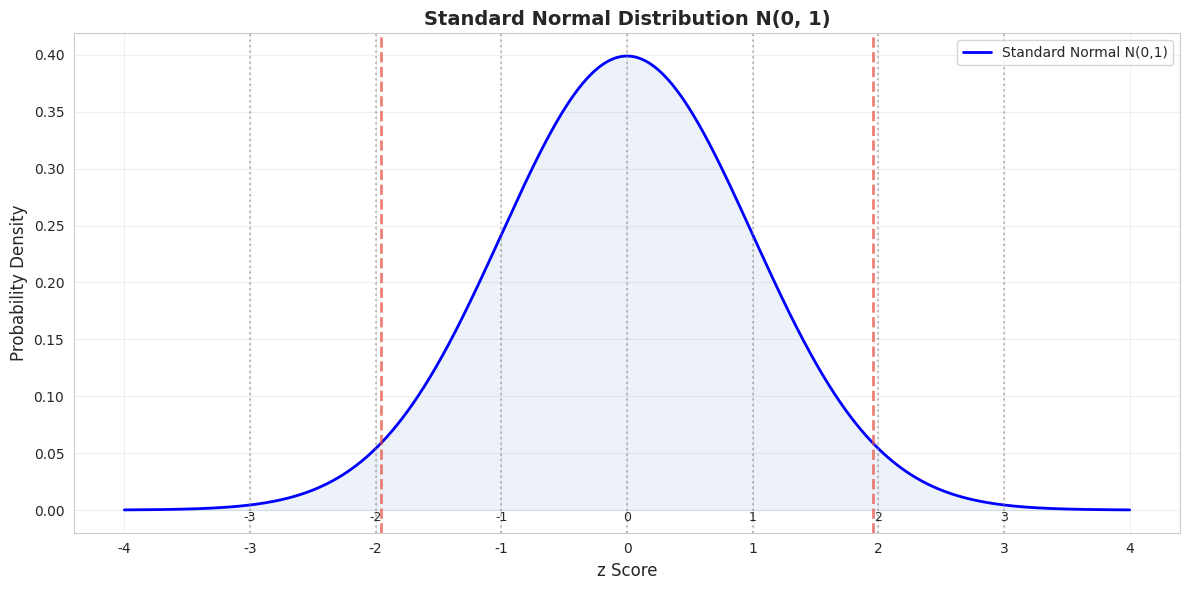
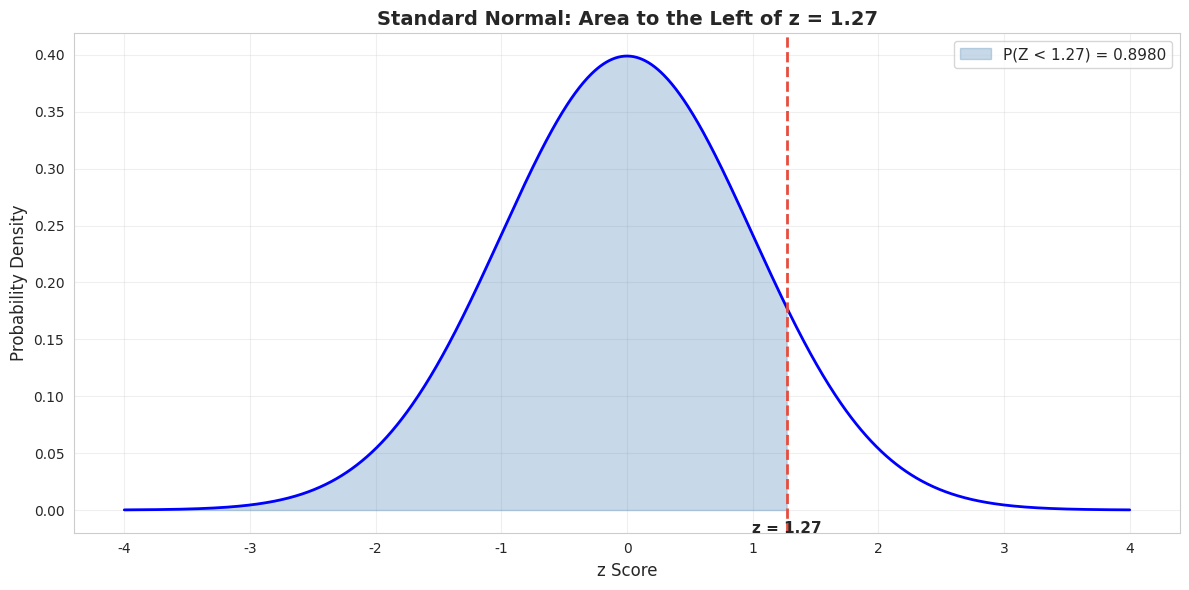
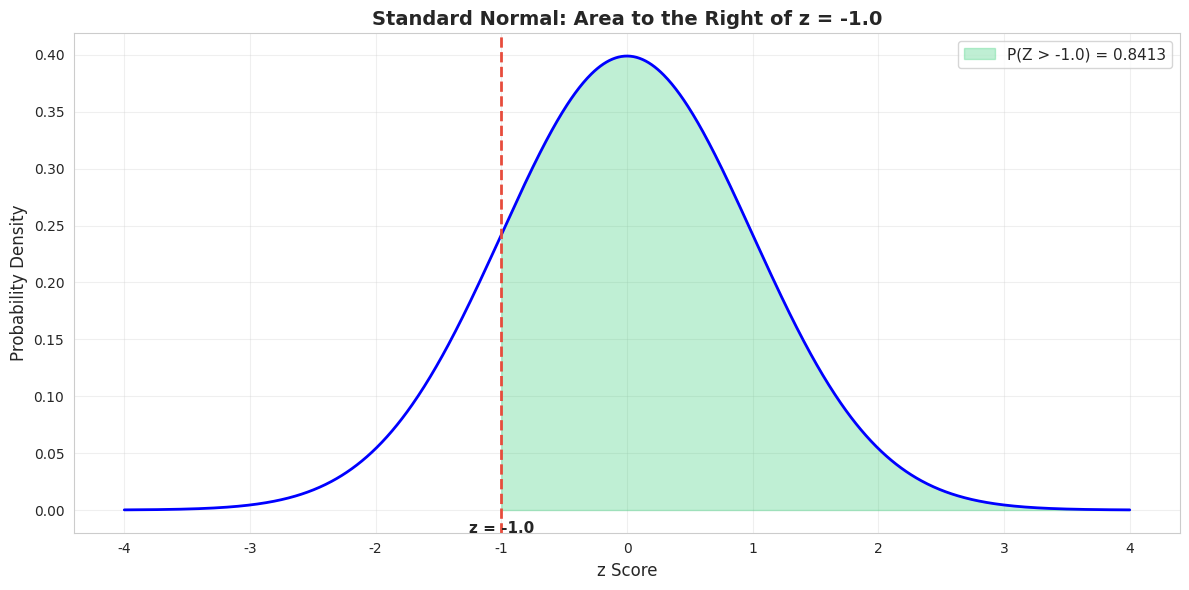
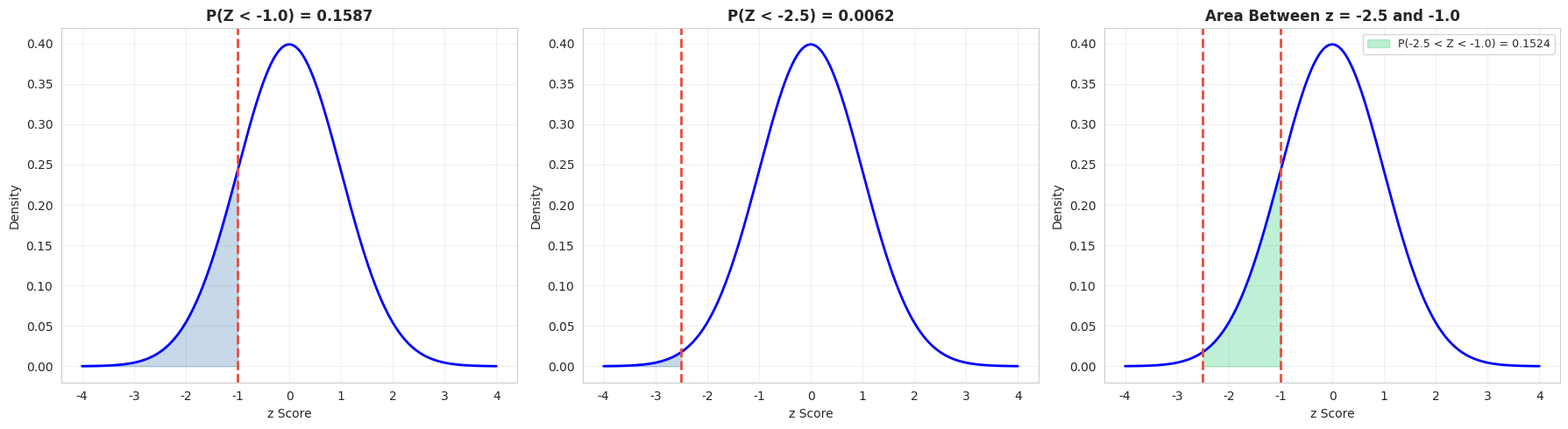
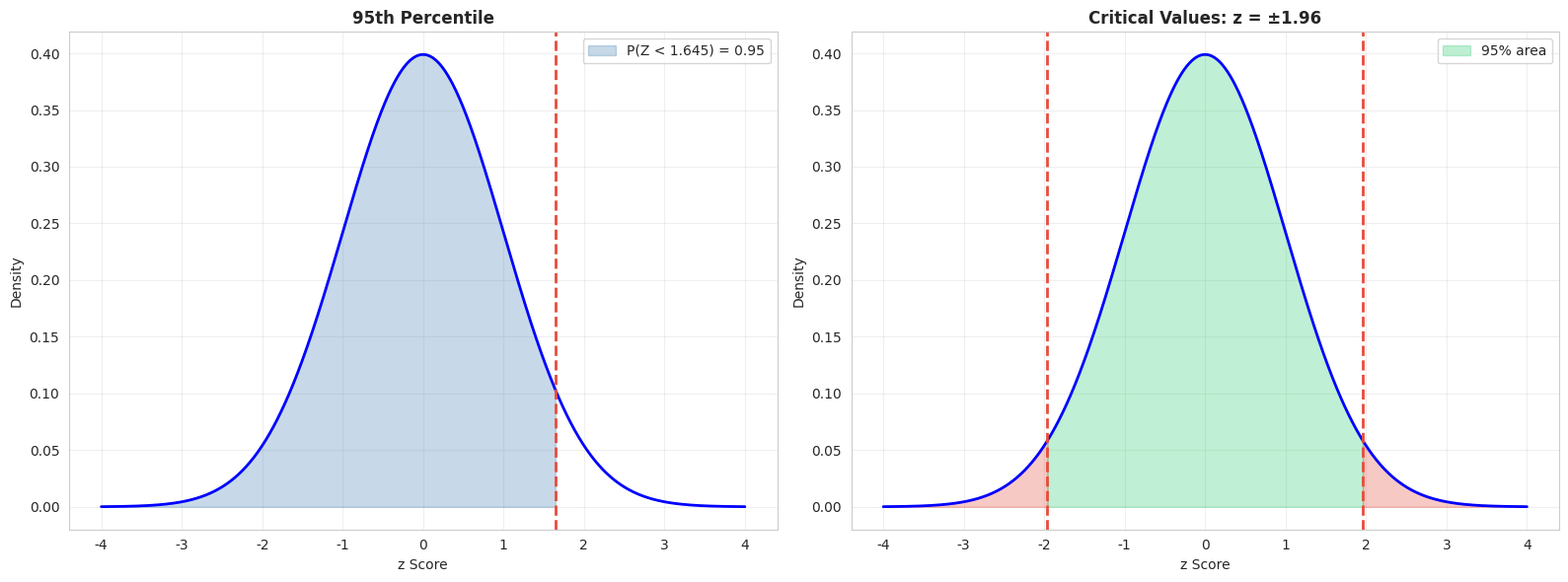
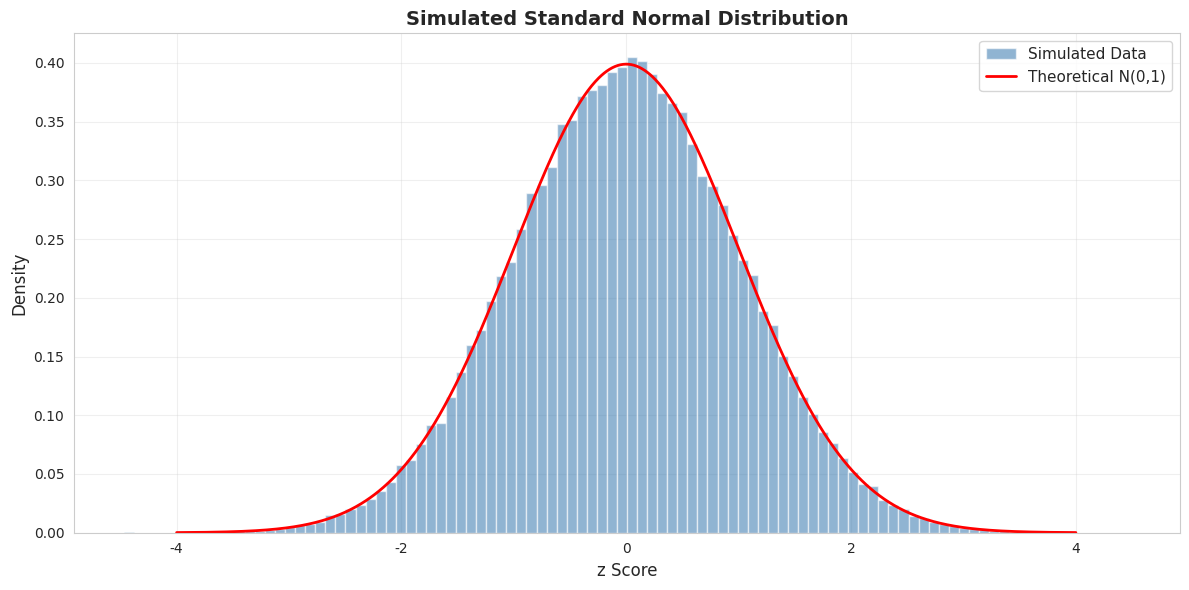

Source code (Python) for these figures, in order:
import numpy as np
import pandas as pd
import matplotlib.pyplot as plt
import seaborn as sns
from scipy import stats

# 设置中文字体和样式
import matplotlib.font_manager as fm
_cn_fonts = [f.name for f in fm.fontManager.ttflist if any(kw in f.name for kw in ['Hei', 'Song', 'PingFang', 'Arial Unicode', 'Noto Sans CJK', 'SimHei', 'Microsoft YaHei'])]
plt.rcParams['font.sans-serif'] = _cn_fonts[:3] + ['DejaVu Sans'] if _cn_fonts else ['DejaVu Sans']
plt.rcParams['axes.unicode_minus'] = False
sns.set_style('whitegrid')

np.random.seed(42)
print("✅ 库导入完成")

# ========== 步骤 1: 绘制标准正态分布 ==========

z = np.linspace(-4, 4, 1000)
y = stats.norm.pdf(z, 0, 1)

fig, ax = plt.subplots(figsize=(12, 6))

# 绘制标准正态分布曲线
ax.plot(z, y, 'b-', linewidth=2, label='Standard Normal N(0,1)')
ax.fill_between(z, 0, y, alpha=0.1, color='steelblue')

# 标记关键值
key_values = [-3, -2, -1, 0, 1, 2, 3]
for val in key_values:
    ax.axvline(x=val, color='gray', linestyle=':', alpha=0.5)
    ax.text(val, -0.01, f'{val}', ha='center', fontsize=9)

# 标记 ±1, ±1.96, ±3 的区域
ax.axvline(x=-1.96, color='#e74c3c', linestyle='--', alpha=0.7, linewidth=2)
ax.axvline(x=1.96, color='#e74c3c', linestyle='--', alpha=0.7, linewidth=2)

ax.set_xlabel('z Score', fontsize=12)
ax.set_ylabel('Probability Density', fontsize=12)
ax.set_title('Standard Normal Distribution N(0, 1)', fontsize=14, fontweight='bold')
ax.legend(fontsize=10)
ax.grid(alpha=0.3)

plt.tight_layout()
plt.show()

print(f"\n💡 图解说明：")
print(f"  蓝色曲线：标准正态分布 N(0, 1)。")
print(f"  红色虚线：z = ±1.96，包含约 95% 的面积。")
print(f"  灰色虚线：z = -3, -2, -1, 0, 1, 2, 3 的位置。")

# ========== 步骤 2: 求 z = 1.27 左侧的面积 ==========

z_value = 1.27

# 用 scipy 计算左侧累积概率
prob_left = stats.norm.cdf(z_value, 0, 1)

print(f"\n📊 步骤 2: 求 z = {z_value} 左侧的面积")
print(f"  P(Z < {z_value}) = {prob_left:.4f}")
print(f"  即约 {prob_left*100:.2f}% 的数据低于 z = {z_value}")

# 验证：右侧面积
prob_right = 1 - prob_left
print(f"\n  P(Z > {z_value}) = 1 - P(Z < {z_value}) = {prob_right:.4f}")
print(f"  即约 {prob_right*100:.2f}% 的数据高于 z = {z_value}")

# ========== 可视化: z = 1.27 左侧的面积 ==========

fig, ax = plt.subplots(figsize=(12, 6))

# 绘制标准正态分布
z = np.linspace(-4, 4, 1000)
y = stats.norm.pdf(z, 0, 1)
ax.plot(z, y, 'b-', linewidth=2)

# 填充 z < 1.27 的区域
z_fill = np.linspace(-4, z_value, 500)
y_fill = stats.norm.pdf(z_fill, 0, 1)
ax.fill_between(z_fill, 0, y_fill, alpha=0.3, color='steelblue', 
                label=f'P(Z < {z_value}) = {prob_left:.4f}')

# 标记 z = 1.27
ax.axvline(x=z_value, color='#e74c3c', linestyle='--', linewidth=2)
ax.text(z_value, -0.02, f'z = {z_value}', ha='center', fontsize=11, fontweight='bold')

ax.set_xlabel('z Score', fontsize=12)
ax.set_ylabel('Probability Density', fontsize=12)
ax.set_title(f'Standard Normal: Area to the Left of z = {z_value}', fontsize=14, fontweight='bold')
ax.legend(fontsize=11)
ax.grid(alpha=0.3)

plt.tight_layout()
plt.show()

print(f"\n💡 图解说明：")
print(f"  阴影区域：z < {z_value} 的面积 = {prob_left:.4f}。")
print(f"  红色虚线：z = {z_value} 的位置。")
print(f"  解读：约 {prob_left*100:.2f}% 的骨密度测试分数低于 1.27。")

# ========== 步骤 3: 求 z = -1.00 右侧的面积 ==========

z_value_right = -1.00

# 左侧面积
prob_left_neg1 = stats.norm.cdf(z_value_right, 0, 1)
# 右侧面积
prob_right_neg1 = 1 - prob_left_neg1

print(f"\n📊 步骤 3: 求 z = {z_value_right} 右侧的面积")
print(f"  P(Z < {z_value_right}) = {prob_left_neg1:.4f}（左侧面积）")
print(f"  P(Z > {z_value_right}) = 1 - {prob_left_neg1:.4f} = {prob_right_neg1:.4f}（右侧面积）")
print(f"  即约 {prob_right_neg1*100:.2f}% 的骨密度读数高于 -1.00")

# 验证
prob_right_scipy = 1 - stats.norm.cdf(z_value_right, 0, 1)
print(f"\n🔬 验证: 用 scipy 计算 P(Z > {z_value_right}) = {prob_right_scipy:.4f}")
print(f"  ✅ 验证通过！")

# ========== 可视化: z = -1.00 右侧的面积 ==========

fig, ax = plt.subplots(figsize=(12, 6))

# 绘制标准正态分布
z = np.linspace(-4, 4, 1000)
y = stats.norm.pdf(z, 0, 1)
ax.plot(z, y, 'b-', linewidth=2)

# 填充 z > -1.00 的区域
z_fill = np.linspace(z_value_right, 4, 500)
y_fill = stats.norm.pdf(z_fill, 0, 1)
ax.fill_between(z_fill, 0, y_fill, alpha=0.3, color='#2ecc71', 
                label=f'P(Z > {z_value_right}) = {prob_right_neg1:.4f}')

# 标记 z = -1.00
ax.axvline(x=z_value_right, color='#e74c3c', linestyle='--', linewidth=2)
ax.text(z_value_right, -0.02, f'z = {z_value_right}', ha='center', fontsize=11, fontweight='bold')

ax.set_xlabel('z Score', fontsize=12)
ax.set_ylabel('Probability Density', fontsize=12)
ax.set_title(f'Standard Normal: Area to the Right of z = {z_value_right}', fontsize=14, fontweight='bold')
ax.legend(fontsize=11)
ax.grid(alpha=0.3)

plt.tight_layout()
plt.show()

print(f"\n💡 图解说明：")
print(f"  绿色区域：z > {z_value_right} 的面积 = {prob_right_neg1:.4f}。")
print(f"  红色虚线：z = {z_value_right} 的位置。")
print(f"  解读：约 {prob_right_neg1*100:.2f}% 的骨密度水平高于 -1.00（正常范围）。")

# ========== 步骤 4: 求两个 z 分数之间的面积 ==========

z_low = -2.50
z_high = -1.00

# 左侧面积
prob_low = stats.norm.cdf(z_low, 0, 1)
prob_high = stats.norm.cdf(z_high, 0, 1)

# 之间的面积
prob_between = prob_high - prob_low

print(f"\n📊 步骤 4: 求 z = {z_low} 和 z = {z_high} 之间的面积")
print(f"  P(Z < {z_low}) = {prob_low:.4f}")
print(f"  P(Z < {z_high}) = {prob_high:.4f}")
print(f"\n  P({z_low} < Z < {z_high}) = P(Z < {z_high}) - P(Z < {z_low})")
print(f"  P({z_low} < Z < {z_high}) = {prob_high:.4f} - {prob_low:.4f}")
print(f"  P({z_low} < Z < {z_high}) = {prob_between:.4f}")
print(f"  即约 {prob_between*100:.2f}% 的人患有骨质减少症")

# ========== 可视化: 两个 z 分数之间的面积 ==========

fig, axes = plt.subplots(1, 3, figsize=(18, 5))

z = np.linspace(-4, 4, 1000)
y = stats.norm.pdf(z, 0, 1)

# 图1: z < -1.00 的面积
axes[0].plot(z, y, 'b-', linewidth=2)
z_fill1 = np.linspace(-4, z_high, 500)
y_fill1 = stats.norm.pdf(z_fill1, 0, 1)
axes[0].fill_between(z_fill1, 0, y_fill1, alpha=0.3, color='steelblue')
axes[0].axvline(x=z_high, color='#e74c3c', linestyle='--', linewidth=2)
axes[0].set_title(f'P(Z < {z_high}) = {prob_high:.4f}', fontsize=12, fontweight='bold')
axes[0].set_xlabel('z Score', fontsize=10)
axes[0].set_ylabel('Density', fontsize=10)
axes[0].grid(alpha=0.3)

# 图2: z < -2.50 的面积
axes[1].plot(z, y, 'b-', linewidth=2)
z_fill2 = np.linspace(-4, z_low, 500)
y_fill2 = stats.norm.pdf(z_fill2, 0, 1)
axes[1].fill_between(z_fill2, 0, y_fill2, alpha=0.3, color='steelblue')
axes[1].axvline(x=z_low, color='#e74c3c', linestyle='--', linewidth=2)
axes[1].set_title(f'P(Z < {z_low}) = {prob_low:.4f}', fontsize=12, fontweight='bold')
axes[1].set_xlabel('z Score', fontsize=10)
axes[1].set_ylabel('Density', fontsize=10)
axes[1].grid(alpha=0.3)

# 图3: 之间的面积
axes[2].plot(z, y, 'b-', linewidth=2)
z_fill3 = np.linspace(z_low, z_high, 500)
y_fill3 = stats.norm.pdf(z_fill3, 0, 1)
axes[2].fill_between(z_fill3, 0, y_fill3, alpha=0.3, color='#2ecc71',
                     label=f'P({z_low} < Z < {z_high}) = {prob_between:.4f}')
axes[2].axvline(x=z_low, color='#e74c3c', linestyle='--', linewidth=2)
axes[2].axvline(x=z_high, color='#e74c3c', linestyle='--', linewidth=2)
axes[2].set_title(f'Area Between z = {z_low} and {z_high}', fontsize=12, fontweight='bold')
axes[2].set_xlabel('z Score', fontsize=10)
axes[2].set_ylabel('Density', fontsize=10)
axes[2].legend(fontsize=9)
axes[2].grid(alpha=0.3)

plt.tight_layout()
plt.show()

print(f"\n💡 图解说明：")
print(f"  左图：z < -1.00 的面积。")
print(f"  中图：z < -2.50 的面积。")
print(f"  右图：z 在 -2.50 和 -1.00 之间的面积 = {prob_between:.4f}。")
print(f"  计算方法：右图面积 = 中图面积 - 左图面积。")

# ========== 步骤 5: 求给定面积对应的 z 分数 ==========

# 场景1: 求第 95 百分位数对应的 z 分数
# 即 P(Z < z) = 0.95
prob_95 = 0.95
z_95 = stats.norm.ppf(prob_95, 0, 1)

print(f"\n📊 步骤 5: 求给定面积对应的 z 分数")
print(f"\n  场景1: 求第 95 百分位数")
print(f"  P(Z < z) = {prob_95}")
print(f"  z = {z_95:.4f}")
print(f"  → 95% 的骨密度分数小于或等于 {z_95:.4f}")

# 场景2: 求分开最低 2.5% 和最高 2.5% 的 z 分数
# 即 P(Z < z) = 0.025 和 P(Z < z) = 0.975
prob_low_25 = 0.025
prob_high_25 = 0.975
z_low_25 = stats.norm.ppf(prob_low_25, 0, 1)
z_high_25 = stats.norm.ppf(prob_high_25, 0, 1)

print(f"\n  场景2: 求分开最低 2.5% 和最高 2.5% 的 z 分数")
print(f"  P(Z < z) = {prob_low_25} → z = {z_low_25:.4f}")
print(f"  P(Z < z) = {prob_high_25} → z = {z_high_25:.4f}")
print(f"  → 95% 的骨密度分数在 {z_low_25:.4f} 和 {z_high_25:.4f} 之间")

# 验证
print(f"\n🔬 验证:")
print(f"  P(Z < {z_low_25:.4f}) = {stats.norm.cdf(z_low_25, 0, 1):.4f}")
print(f"  P(Z < {z_high_25:.4f}) = {stats.norm.cdf(z_high_25, 0, 1):.4f}")
print(f"  ✅ 验证通过！")

# ========== 可视化: 临界值 ==========

fig, axes = plt.subplots(1, 2, figsize=(16, 6))

z = np.linspace(-4, 4, 1000)
y = stats.norm.pdf(z, 0, 1)

# 图1: 第 95 百分位数
axes[0].plot(z, y, 'b-', linewidth=2)
z_fill1 = np.linspace(-4, z_95, 500)
y_fill1 = stats.norm.pdf(z_fill1, 0, 1)
axes[0].fill_between(z_fill1, 0, y_fill1, alpha=0.3, color='steelblue',
                     label=f'P(Z < {z_95:.3f}) = 0.95')
axes[0].axvline(x=z_95, color='#e74c3c', linestyle='--', linewidth=2)
axes[0].set_title('95th Percentile', fontsize=12, fontweight='bold')
axes[0].set_xlabel('z Score', fontsize=10)
axes[0].set_ylabel('Density', fontsize=10)
axes[0].legend(fontsize=10)
axes[0].grid(alpha=0.3)

# 图2: 分开最低和最高 2.5%
axes[1].plot(z, y, 'b-', linewidth=2)
# 中间 95% 的区域
z_fill_mid = np.linspace(z_low_25, z_high_25, 500)
y_fill_mid = stats.norm.pdf(z_fill_mid, 0, 1)
axes[1].fill_between(z_fill_mid, 0, y_fill_mid, alpha=0.3, color='#2ecc71',
                     label=f'95% area')
# 两侧 2.5% 的区域
z_fill_left = np.linspace(-4, z_low_25, 500)
y_fill_left = stats.norm.pdf(z_fill_left, 0, 1)
axes[1].fill_between(z_fill_left, 0, y_fill_left, alpha=0.3, color='#e74c3c')
z_fill_right = np.linspace(z_high_25, 4, 500)
y_fill_right = stats.norm.pdf(z_fill_right, 0, 1)
axes[1].fill_between(z_fill_right, 0, y_fill_right, alpha=0.3, color='#e74c3c')

axes[1].axvline(x=z_low_25, color='#e74c3c', linestyle='--', linewidth=2)
axes[1].axvline(x=z_high_25, color='#e74c3c', linestyle='--', linewidth=2)
axes[1].set_title('Critical Values: z = ±1.96', fontsize=12, fontweight='bold')
axes[1].set_xlabel('z Score', fontsize=10)
axes[1].set_ylabel('Density', fontsize=10)
axes[1].legend(fontsize=10)
axes[1].grid(alpha=0.3)

plt.tight_layout()
plt.show()

print(f"\n💡 图解说明：")
print(f"  左图：第 95 百分位数对应的 z = {z_95:.3f}。")
print(f"  右图：z = ±1.96 将分布分为三部分：")
print(f"    - 左侧 2.5%（红色）：z < -1.96")
print(f"    - 中间 95%（绿色）：-1.96 < z < 1.96")
print(f"    - 右侧 2.5%（红色）：z > 1.96")

# ========== 步骤 6: 临界值的数学符号 ==========

# 求 z_{0.025}
alpha_025 = 0.025
# z_{0.025} 右侧面积为 0.025，左侧面积为 0.975
z_025 = stats.norm.ppf(1 - alpha_025, 0, 1)

print(f"\n📊 步骤 6: 临界值的数学符号")
print(f"\n  求 z_{{{alpha_025}}}：")
print(f"  z_{{{alpha_025}}} 表示右侧面积为 {alpha_025} 的 z 分数")
print(f"  左侧面积 = 1 - {alpha_025} = {1 - alpha_025}")
print(f"  z_{{{alpha_025}}} = {z_025:.4f}")

# 验证
print(f"\n🔬 验证:")
print(f"  P(Z < {z_025:.4f}) = {stats.norm.cdf(z_025, 0, 1):.4f}")
print(f"  P(Z > {z_025:.4f}) = {1 - stats.norm.cdf(z_025, 0, 1):.4f}")
print(f"  ✅ 验证通过！")

# 常用临界值汇总
print(f"\n📝 常用临界值汇总:")
print(f"  {'α':<10} {'z_α':<12} {'左侧面积':<12}")
print(f"  {'-'*35}")
alphas = [0.10, 0.05, 0.025, 0.01, 0.005]
for a in alphas:
    z_a = stats.norm.ppf(1 - a, 0, 1)
    print(f"  {a:<10.3f} {z_a:<12.4f} {1-a:<12.4f}")

# ========== 步骤 7: 模拟验证 ==========

# 生成模拟数据
n_simulations = 100000
simulated_z = np.random.normal(0, 1, n_simulations)

# 计算各种比例
prop_below_127 = np.mean(simulated_z < 1.27)
prop_above_neg1 = np.mean(simulated_z > -1.00)
prop_between = np.mean((simulated_z > -2.50) & (simulated_z < -1.00))
prop_within_196 = np.mean(np.abs(simulated_z) < 1.96)

# 理论值
theory_below_127 = stats.norm.cdf(1.27, 0, 1)
theory_above_neg1 = 1 - stats.norm.cdf(-1.00, 0, 1)
theory_between = stats.norm.cdf(-1.00, 0, 1) - stats.norm.cdf(-2.50, 0, 1)
theory_within_196 = stats.norm.cdf(1.96, 0, 1) - stats.norm.cdf(-1.96, 0, 1)

print(f"\n📊 步骤 7: 模拟验证")
print(f"  模拟次数: {n_simulations}")
print(f"\n  {'指标':<30} {'模拟值':<12} {'理论值':<12} {'差异':<10}")
print(f"  {'-'*65}")
print(f"  {'P(Z < 1.27)':<30} {prop_below_127:<12.4f} {theory_below_127:<12.4f} {abs(prop_below_127-theory_below_127):<10.4f}")
print(f"  {'P(Z > -1.00)':<30} {prop_above_neg1:<12.4f} {theory_above_neg1:<12.4f} {abs(prop_above_neg1-theory_above_neg1):<10.4f}")
print(f"  {'P(-2.50 < Z < -1.00)':<30} {prop_between:<12.4f} {theory_between:<12.4f} {abs(prop_between-theory_between):<10.4f}")
print(f"  {'P(|Z| < 1.96)':<30} {prop_within_196:<12.4f} {theory_within_196:<12.4f} {abs(prop_within_196-theory_within_196):<10.4f}")

print(f"\n💡 模拟结果与理论值非常接近，验证了标准正态分布的正确性。")

# ========== 可视化: 模拟数据的分布 ==========

fig, ax = plt.subplots(figsize=(12, 6))

# 绘制模拟数据的直方图
ax.hist(simulated_z, bins=100, density=True, alpha=0.6, color='steelblue', edgecolor='white',
        label='Simulated Data')

# 叠加理论分布曲线
z = np.linspace(-4, 4, 1000)
y = stats.norm.pdf(z, 0, 1)
ax.plot(z, y, 'r-', linewidth=2, label='Theoretical N(0,1)')

ax.set_xlabel('z Score', fontsize=12)
ax.set_ylabel('Density', fontsize=12)
ax.set_title('Simulated Standard Normal Distribution', fontsize=14, fontweight='bold')
ax.legend(fontsize=11)
ax.grid(alpha=0.3)

plt.tight_layout()
plt.show()

print(f"\n💡 图解说明：")
print(f"  蓝色直方图：模拟数据的频率分布。")
print(f"  红色曲线：标准正态分布的理论密度函数。")
print(f"  两者高度吻合，验证了模拟的正确性。")

# ========== 汇总报告 ==========

print("=" * 60)
print("📋 标准正态分布学习汇总")
print("=" * 60)

print(f"\n🎯 核心概念:")
print(f"   标准正态分布: N(0, 1)")
print(f"   均值: μ = 0")
print(f"   标准差: σ = 1")

print(f"\n📊 概率计算:")
print(f"   P(Z < z): 用 scipy.stats.norm.cdf(z, 0, 1)")
print(f"   P(Z > z): 1 - scipy.stats.norm.cdf(z, 0, 1)")
print(f"   P(z1 < Z < z2): cdf(z2) - cdf(z1)")

print(f"\n🔬 临界值计算:")
print(f"   给定面积求 z: 用 scipy.stats.norm.ppf(面积, 0, 1)")
print(f"   z_α: 右侧面积为 α 的 z 分数 = ppf(1-α, 0, 1)")

print(f"\n📝 常用临界值:")
print(f"   z_0.025 = 1.96（95% 置信区间）")
print(f"   z_0.05 = 1.645（90% 置信区间）")
print(f"   z_0.005 = 2.575（99% 置信区间）")

print(f"\n🔗 经验法则:")
print(f"   约 68% 的数据在 ±1 之间")
print(f"   约 95% 的数据在 ±1.96 之间")
print(f"   约 99.7% 的数据在 ±3 之间")

print("\n" + "=" * 60)
